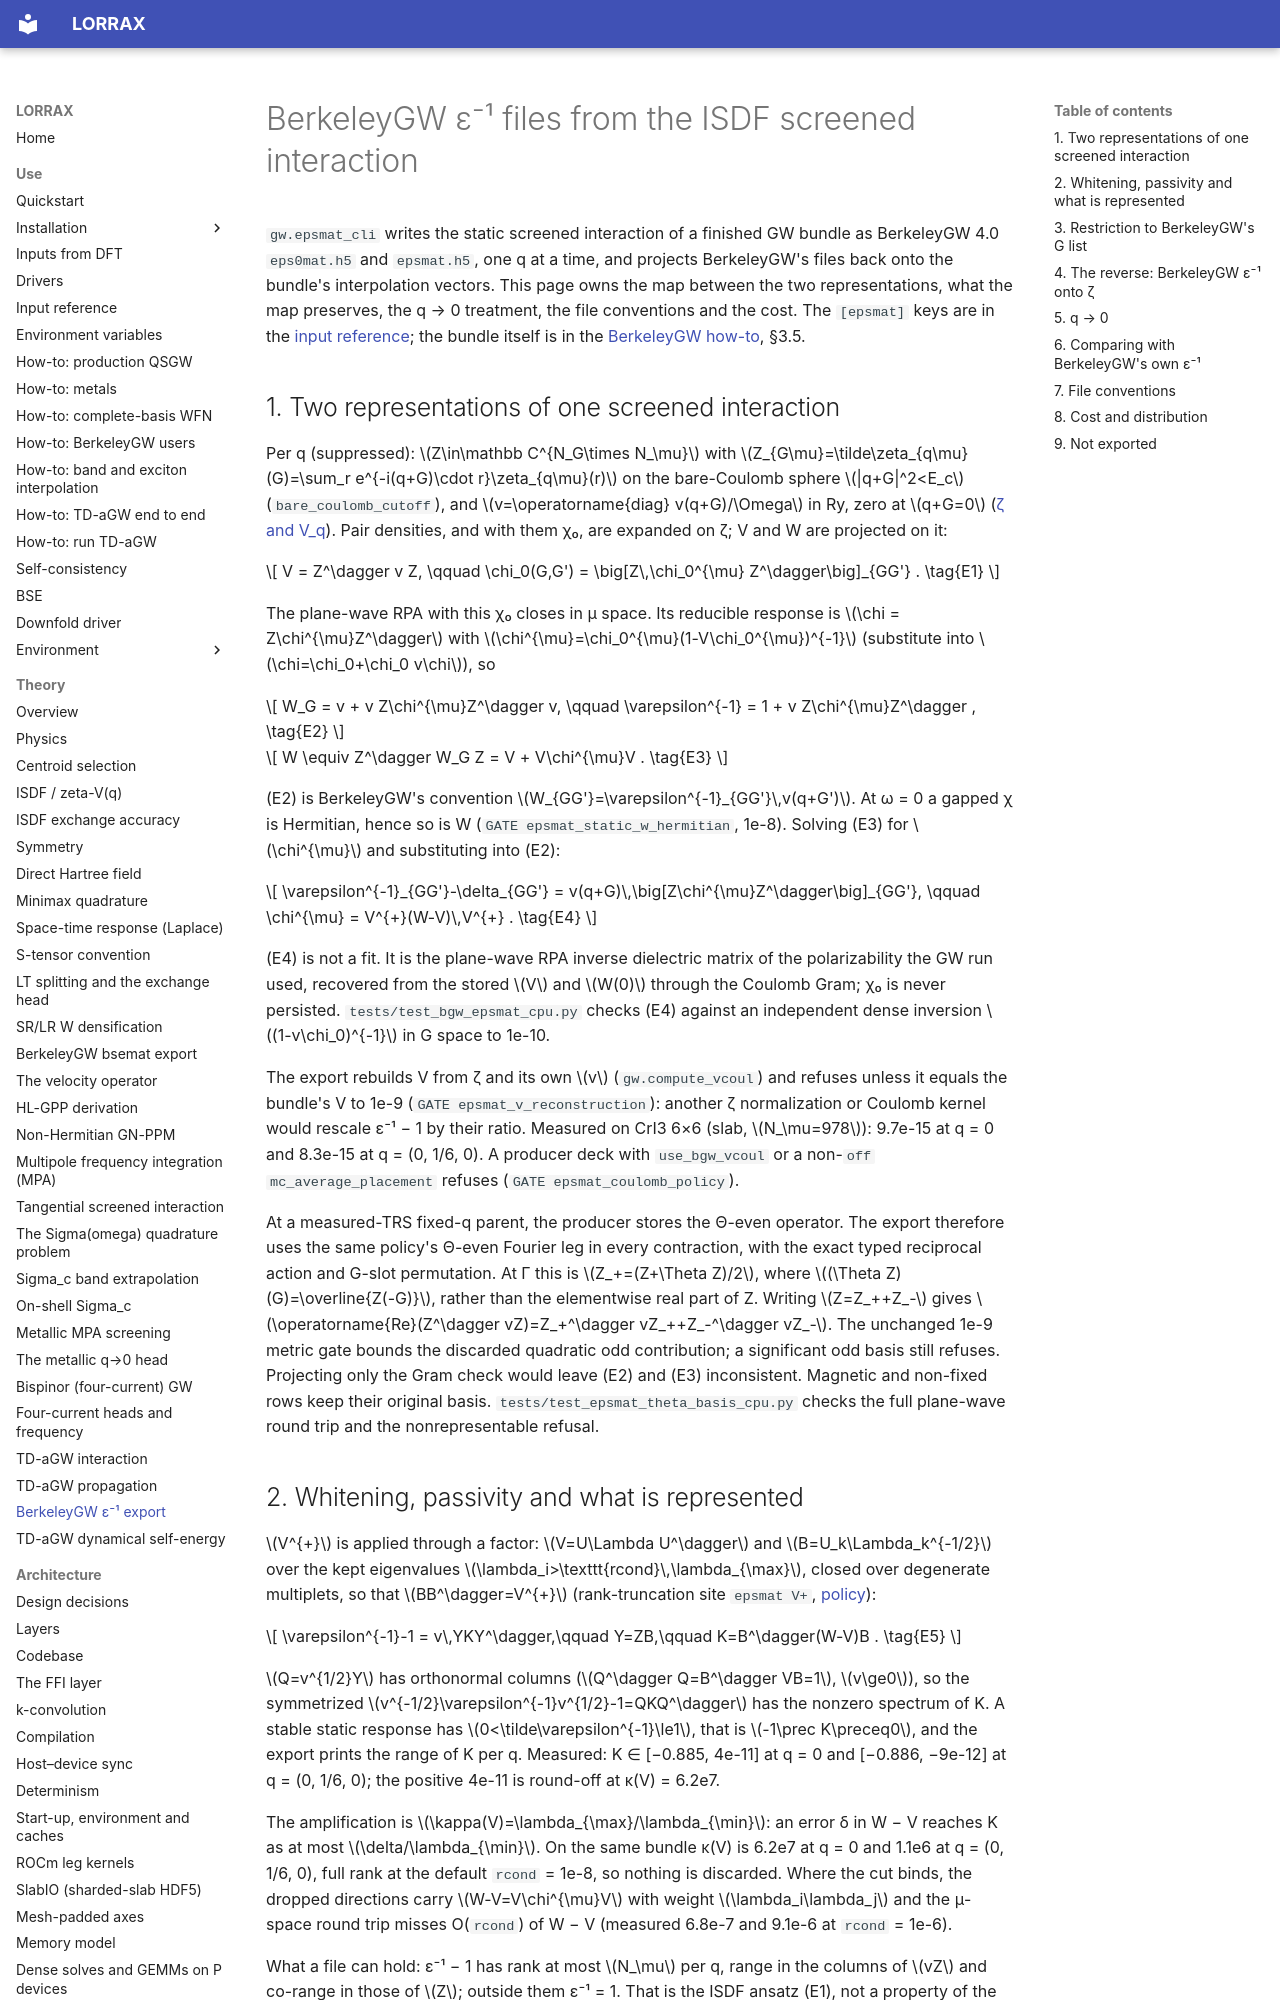

repository: jackmcarthur/lorrax · page: theory/bgw_epsmat_export/index.html · generator: mkdocs

# BerkeleyGW ε⁻¹ files from the ISDF screened interaction

`gw.epsmat_cli` writes the static screened interaction of a finished GW bundle
as BerkeleyGW 4.0 `eps0mat.h5` and `epsmat.h5`, one q at a time, and projects
BerkeleyGW's files back onto the bundle's interpolation vectors. This page owns
the map between the two representations, what the map preserves, the q → 0
treatment, the file conventions and the cost. The `[epsmat]` keys are in the
[input reference](../input_reference.md#epsmat-the-epsmat-input-file); the
bundle itself is in the [BerkeleyGW how-to](../how-to/berkeleygw-users.md#outputs), §3.5.

## 1. Two representations of one screened interaction

Per q (suppressed): $Z\in\mathbb C^{N_G\times N_\mu}$ with
$Z_{G\mu}=\tilde\zeta_{q\mu}(G)=\sum_r e^{-i(q+G)\cdot r}\zeta_{q\mu}(r)$ on the
bare-Coulomb sphere $|q+G|^2<E_c$ (`bare_coulomb_cutoff`), and
$v=\operatorname{diag} v(q+G)/\Omega$ in Ry, zero at $q+G=0$
([ζ and V_q](isdf-zeta-vq.md#4-coulomb-matrix)). Pair densities, and with them
χ₀, are expanded on ζ; V and W are projected on it:

$$
V = Z^\dagger v Z, \qquad \chi_0(G,G') = \big[Z\,\chi_0^{\mu} Z^\dagger\big]_{GG'} .
\tag{E1}
$$

The plane-wave RPA with this χ₀ closes in μ space. Its reducible response is
$\chi = Z\chi^{\mu}Z^\dagger$ with $\chi^{\mu}=\chi_0^{\mu}(1-V\chi_0^{\mu})^{-1}$
(substitute into $\chi=\chi_0+\chi_0 v\chi$), so

$$
W_G = v + v Z\chi^{\mu}Z^\dagger v, \qquad \varepsilon^{-1} = 1 + v Z\chi^{\mu}Z^\dagger ,
\tag{E2}
$$

$$
W \equiv Z^\dagger W_G Z = V + V\chi^{\mu}V .
\tag{E3}
$$

(E2) is BerkeleyGW's convention $W_{GG'}=\varepsilon^{-1}_{GG'}\,v(q+G')$. At
ω = 0 a gapped χ is Hermitian, hence so is W (`GATE epsmat_static_w_hermitian`,
1e-8). Solving (E3) for $\chi^{\mu}$ and substituting into (E2):

$$
\varepsilon^{-1}_{GG'}-\delta_{GG'} = v(q+G)\,\big[Z\chi^{\mu}Z^\dagger\big]_{GG'},
\qquad \chi^{\mu} = V^{+}(W-V)\,V^{+} .
\tag{E4}
$$

(E4) is not a fit. It is the plane-wave RPA inverse dielectric matrix of the
polarizability the GW run used, recovered from the stored $V$ and $W(0)$
through the Coulomb Gram; χ₀ is never persisted. `tests/test_bgw_epsmat_cpu.py`
checks (E4) against an independent dense inversion $(1-v\chi_0)^{-1}$ in G
space to 1e-10.

The export rebuilds V from ζ and its own $v$ (`gw.compute_vcoul`) and refuses
unless it equals the bundle's V to 1e-9 (`GATE epsmat_v_reconstruction`): another
ζ normalization or Coulomb kernel would rescale ε⁻¹ − 1 by their ratio.
Measured on CrI3 6×6 (slab, $N_\mu=978$): 9.7e-15 at q = 0 and 8.3e-15 at
q = (0, 1/6, 0). A producer deck with `use_bgw_vcoul` or a non-`off`
`mc_average_placement` refuses (`GATE epsmat_coulomb_policy`).

At a measured-TRS fixed-q parent, the producer stores the Θ-even operator.
The export therefore uses the same policy's Θ-even Fourier leg in every
contraction, with the exact typed reciprocal action and G-slot permutation.
At Γ this is $Z_+=(Z+\Theta Z)/2$, where
$(\Theta Z)(G)=\overline{Z(-G)}$, rather than the elementwise real part of Z.
Writing $Z=Z_++Z_-$ gives
$\operatorname{Re}(Z^\dagger vZ)=Z_+^\dagger vZ_++Z_-^\dagger vZ_-$.
The unchanged 1e-9 metric gate bounds the discarded quadratic odd contribution;
a significant odd basis still refuses. Projecting only the Gram check would
leave (E2) and (E3) inconsistent. Magnetic and non-fixed rows keep their
original basis. `tests/test_epsmat_theta_basis_cpu.py` checks the full
plane-wave round trip and the nonrepresentable refusal.
